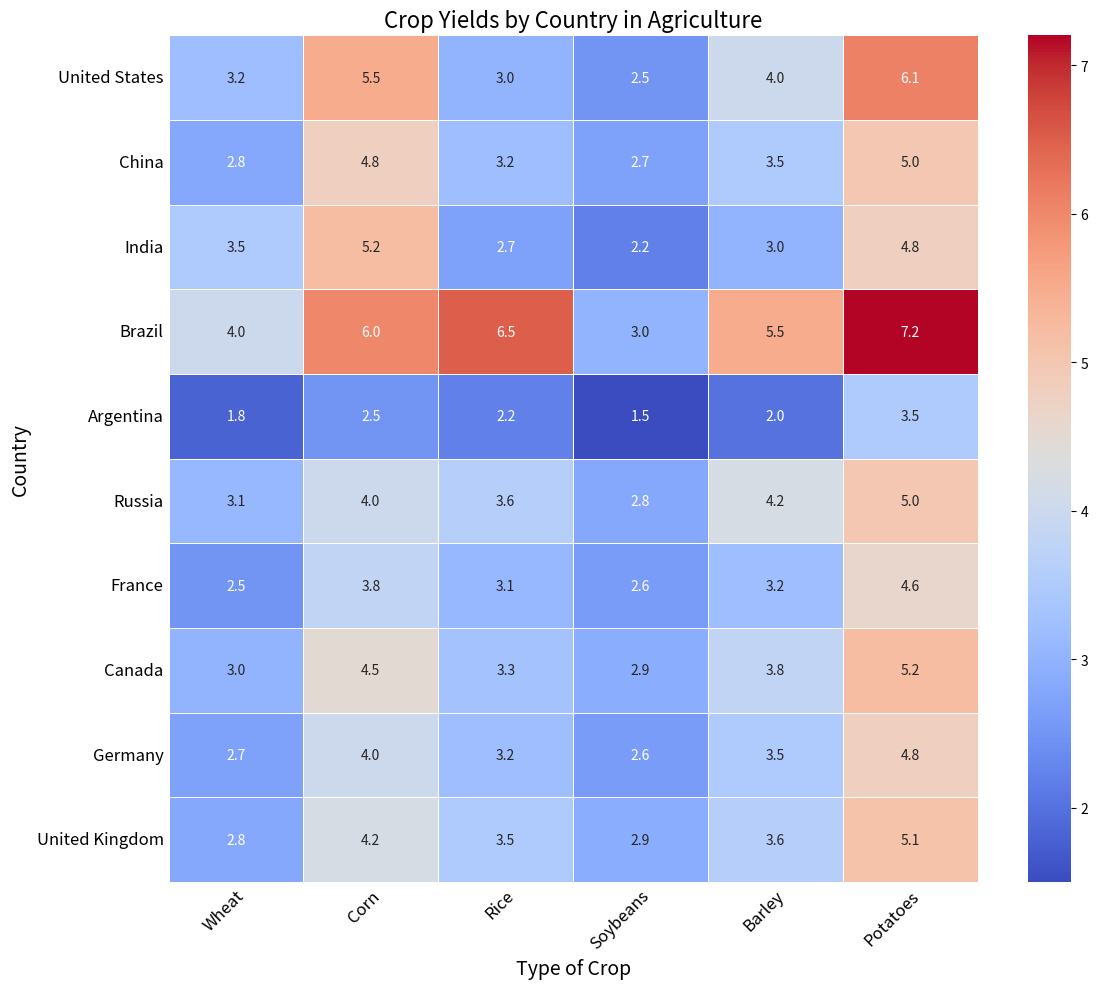

The script that saved this image: (Note: this script raises an exception after producing the figure.)


import numpy as np
import pandas as pd
import matplotlib.pyplot as plt
import seaborn as sns

# Set data
country = ['United States', 'China', 'India', 'Brazil', 'Argentina', 'Russia', 'France', 'Canada', 'Germany', 'United Kingdom']
wheat = [3.2, 2.8, 3.5, 4.0, 1.8, 3.1, 2.5, 3.0, 2.7, 2.8]
corn = [5.5, 4.8, 5.2, 6.0, 2.5, 4.0, 3.8, 4.5, 4.0, 4.2]
rice = [3.0, 3.2, 2.7, 6.5, 2.2, 3.6, 3.1, 3.3, 3.2, 3.5]
soybeans = [2.5, 2.7, 2.2, 3.0, 1.5, 2.8, 2.6, 2.9, 2.6, 2.9]
barley = [4.0, 3.5, 3.0, 5.5, 2.0, 4.2, 3.2, 3.8, 3.5, 3.6]
potatoes = [6.1, 5.0, 4.8, 7.2, 3.5, 5.0, 4.6, 5.2, 4.8, 5.1]

# Create dataframe
df = pd.DataFrame({'Country': country, 'Wheat (Tonnes per Hectare)': wheat, 'Corn (Tonnes per Hectare)': corn, 'Rice (Tonnes per Hectare)': rice, 'Soybeans (Tonnes per Hectare)': soybeans, 'Barley (Tonnes per Hectare)': barley, 'Potatoes (Tonnes per Hectare)': potatoes})

# Set figure size
plt.rcParams["figure.figsize"] = (12,10)

# Create heatmap chart
ax = sns.heatmap(df.set_index('Country'), cmap='coolwarm', annot=True, fmt='.1f', linewidths=0.5)

# Set axis ticks and labels
ax.set_xticks(np.arange(0,6)+0.5)
ax.set_xticklabels(['Wheat', 'Corn', 'Rice', 'Soybeans', 'Barley', 'Potatoes'], fontsize=12, rotation=45, ha='right', rotation_mode='anchor')
ax.set_yticks(np.arange(0,10)+0.5)
ax.set_yticklabels(country, fontsize=12, rotation=0)

# Set tick marks
ax.tick_params(axis='both', which='both', length=0)

# Set title and labels
ax.set_title('Crop Yields by Country in Agriculture', fontsize=16)
ax.set_xlabel('Type of Crop', fontsize=14)
ax.set_ylabel('Country', fontsize=14)

# Automatically resize image and save
plt.tight_layout()
plt.savefig('output/final/heatmap/png/20231228-130949_5.png', bbox_inches='tight')

# Clear image state
plt.clf()
